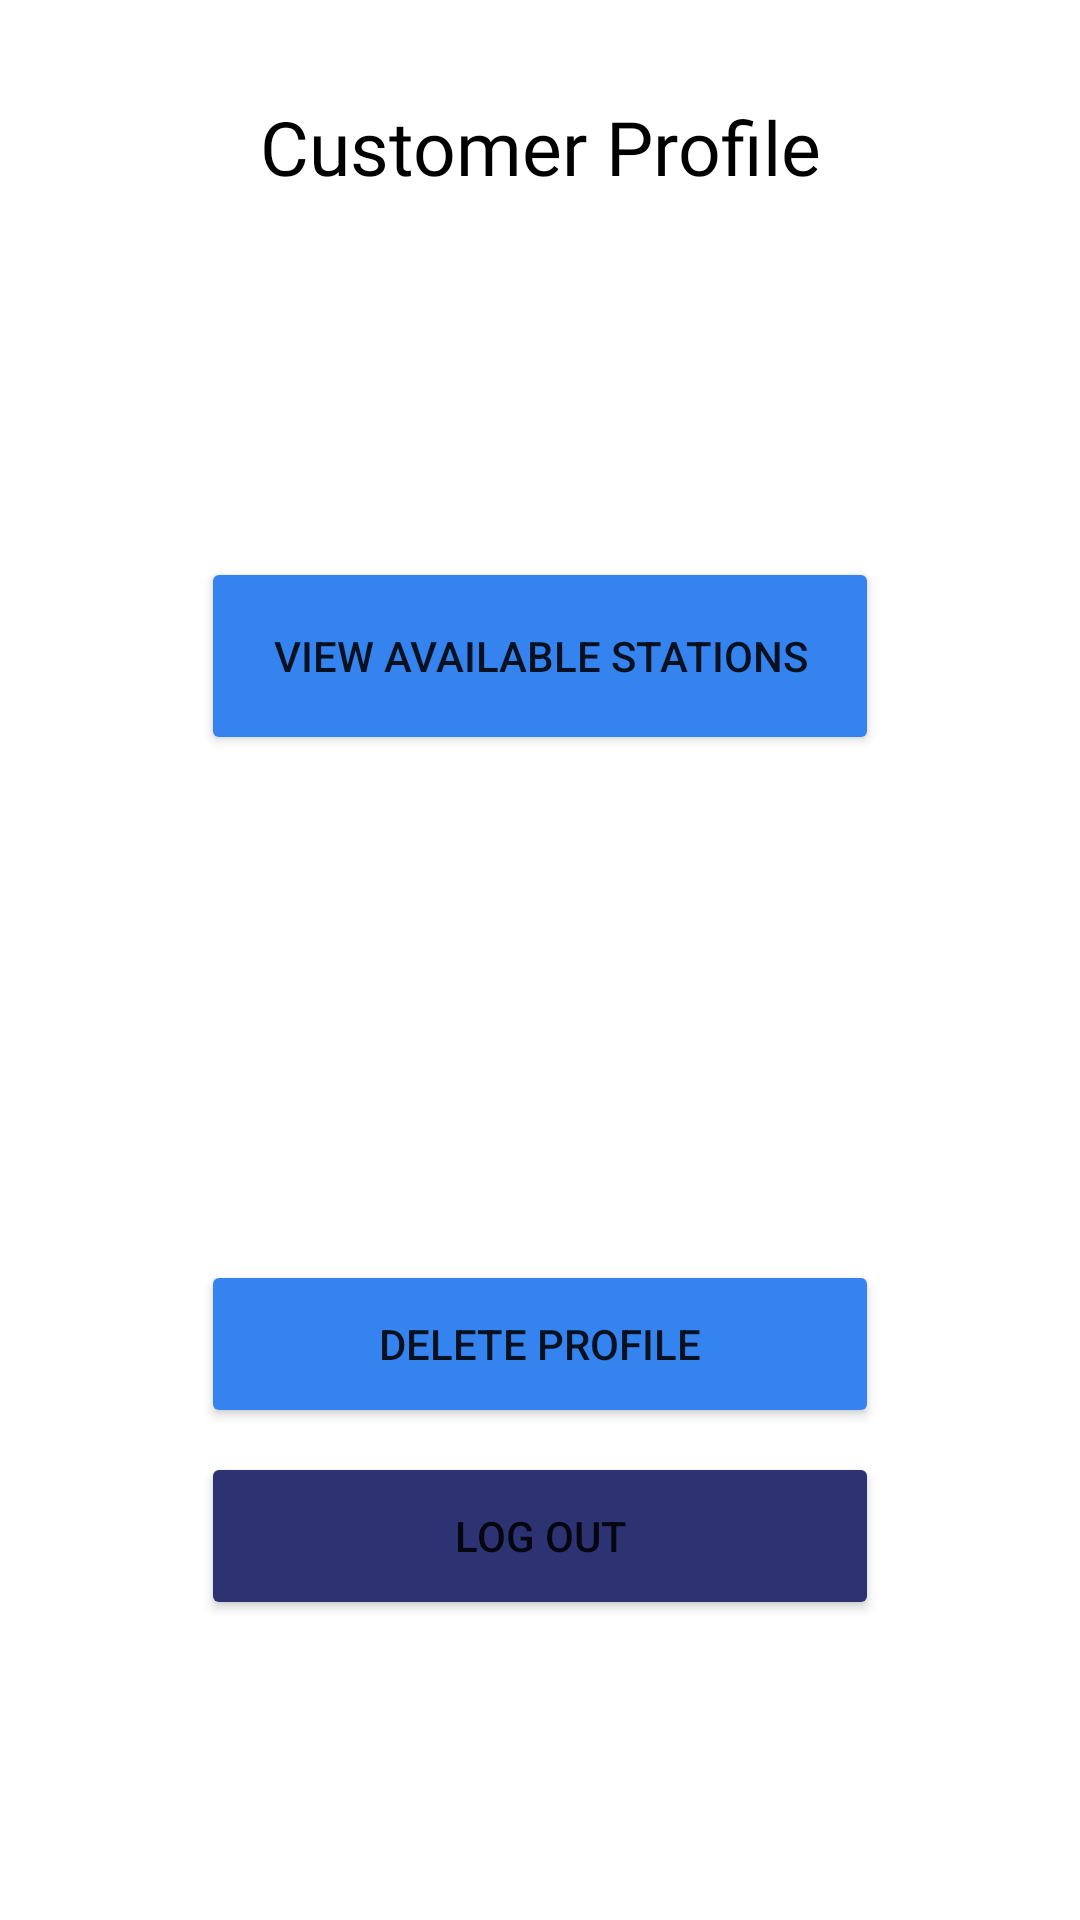

Reconstruct the res/layout file that produces this screen, plus the resources it refers to.
<!-- AndroidManifest.xml: application theme Theme.Fuelqueueclient -->
<!-- res/layout/activity_customer_profile.xml -->
<?xml version="1.0" encoding="utf-8"?>
<androidx.constraintlayout.widget.ConstraintLayout xmlns:android="http://schemas.android.com/apk/res/android"
    xmlns:app="http://schemas.android.com/apk/res-auto"
    xmlns:tools="http://schemas.android.com/tools"
    android:layout_width="match_parent"
    android:layout_height="match_parent"
    tools:context=".CustomerProfileActivity">

    <TextView
        android:id="@+id/Title_profile"
        android:layout_width="wrap_content"
        android:layout_height="wrap_content"
        android:layout_marginTop="32dp"
        android:layout_marginBottom="30dp"
        android:fontFamily="@font/heading"
        android:text="Customer Profile"
        android:textColor="@color/black"
        android:textSize="25sp"
        app:layout_constraintBottom_toTopOf="@+id/Registration_numberInput"
        app:layout_constraintEnd_toEndOf="parent"
        app:layout_constraintStart_toStartOf="parent"
        app:layout_constraintTop_toTopOf="parent"
        app:layout_constraintVertical_bias="0.0" />

    <Button
        android:id="@+id/View_station_customer"
        android:layout_width="226dp"
        android:layout_height="66dp"
        android:layout_marginTop="120dp"
        android:backgroundTint="@color/lightBlue"
        android:text="View Available Stations"
        app:layout_constraintEnd_toEndOf="@+id/profile_delete_customer"
        app:layout_constraintHorizontal_bias="0.0"
        app:layout_constraintStart_toStartOf="@+id/profile_delete_customer"
        app:layout_constraintTop_toBottomOf="@+id/Title_profile" />

    <Button
        android:id="@+id/profile_delete_customer"
        android:layout_width="226dp"
        android:layout_height="56dp"
        android:layout_marginBottom="8dp"
        android:backgroundTint="@color/lightBlue"
        android:text="Delete Profile"
        app:layout_constraintBottom_toTopOf="@+id/LogOut_Customer"
        app:layout_constraintEnd_toEndOf="@+id/LogOut_Customer"
        app:layout_constraintHorizontal_bias="0.0"
        app:layout_constraintStart_toStartOf="@+id/LogOut_Customer" />

    <Button
        android:id="@+id/LogOut_Customer"
        android:layout_width="226dp"
        android:layout_height="56dp"
        android:layout_marginStart="35dp"
        android:layout_marginEnd="35dp"
        android:layout_marginBottom="100dp"
        android:backgroundTint="@color/darkBlue"
        android:text="Log Out"
        app:layout_constraintBottom_toBottomOf="parent"
        app:layout_constraintEnd_toEndOf="parent"
        app:layout_constraintStart_toStartOf="parent" />
</androidx.constraintlayout.widget.ConstraintLayout>
<!-- resources referenced by this layout -->
<resources>
  <color name="black">#FF000000</color>
  <color name="darkBlue">#2C3272</color>
  <color name="lightBlue">#3583EF</color>
  <style name="Theme.Fuelqueueclient" parent="Theme.MaterialComponents.DayNight.DarkActionBar">
          
          <item name="colorPrimary">@color/purple_500</item>
          <item name="colorPrimaryVariant">@color/purple_700</item>
          <item name="colorOnPrimary">@color/white</item>
          
          <item name="colorSecondary">@color/teal_200</item>
          <item name="colorSecondaryVariant">@color/teal_700</item>
          <item name="colorOnSecondary">@color/black</item>
          
          <item name="android:statusBarColor">?attr/colorPrimaryVariant</item>
          
      </style>
  <color name="purple_500">#FF6200EE</color>
  <color name="purple_700">#FF3700B3</color>
  <color name="white">#FFFFFFFF</color>
  <color name="teal_200">#FF03DAC5</color>
  <color name="teal_700">#FF018786</color>
</resources>
